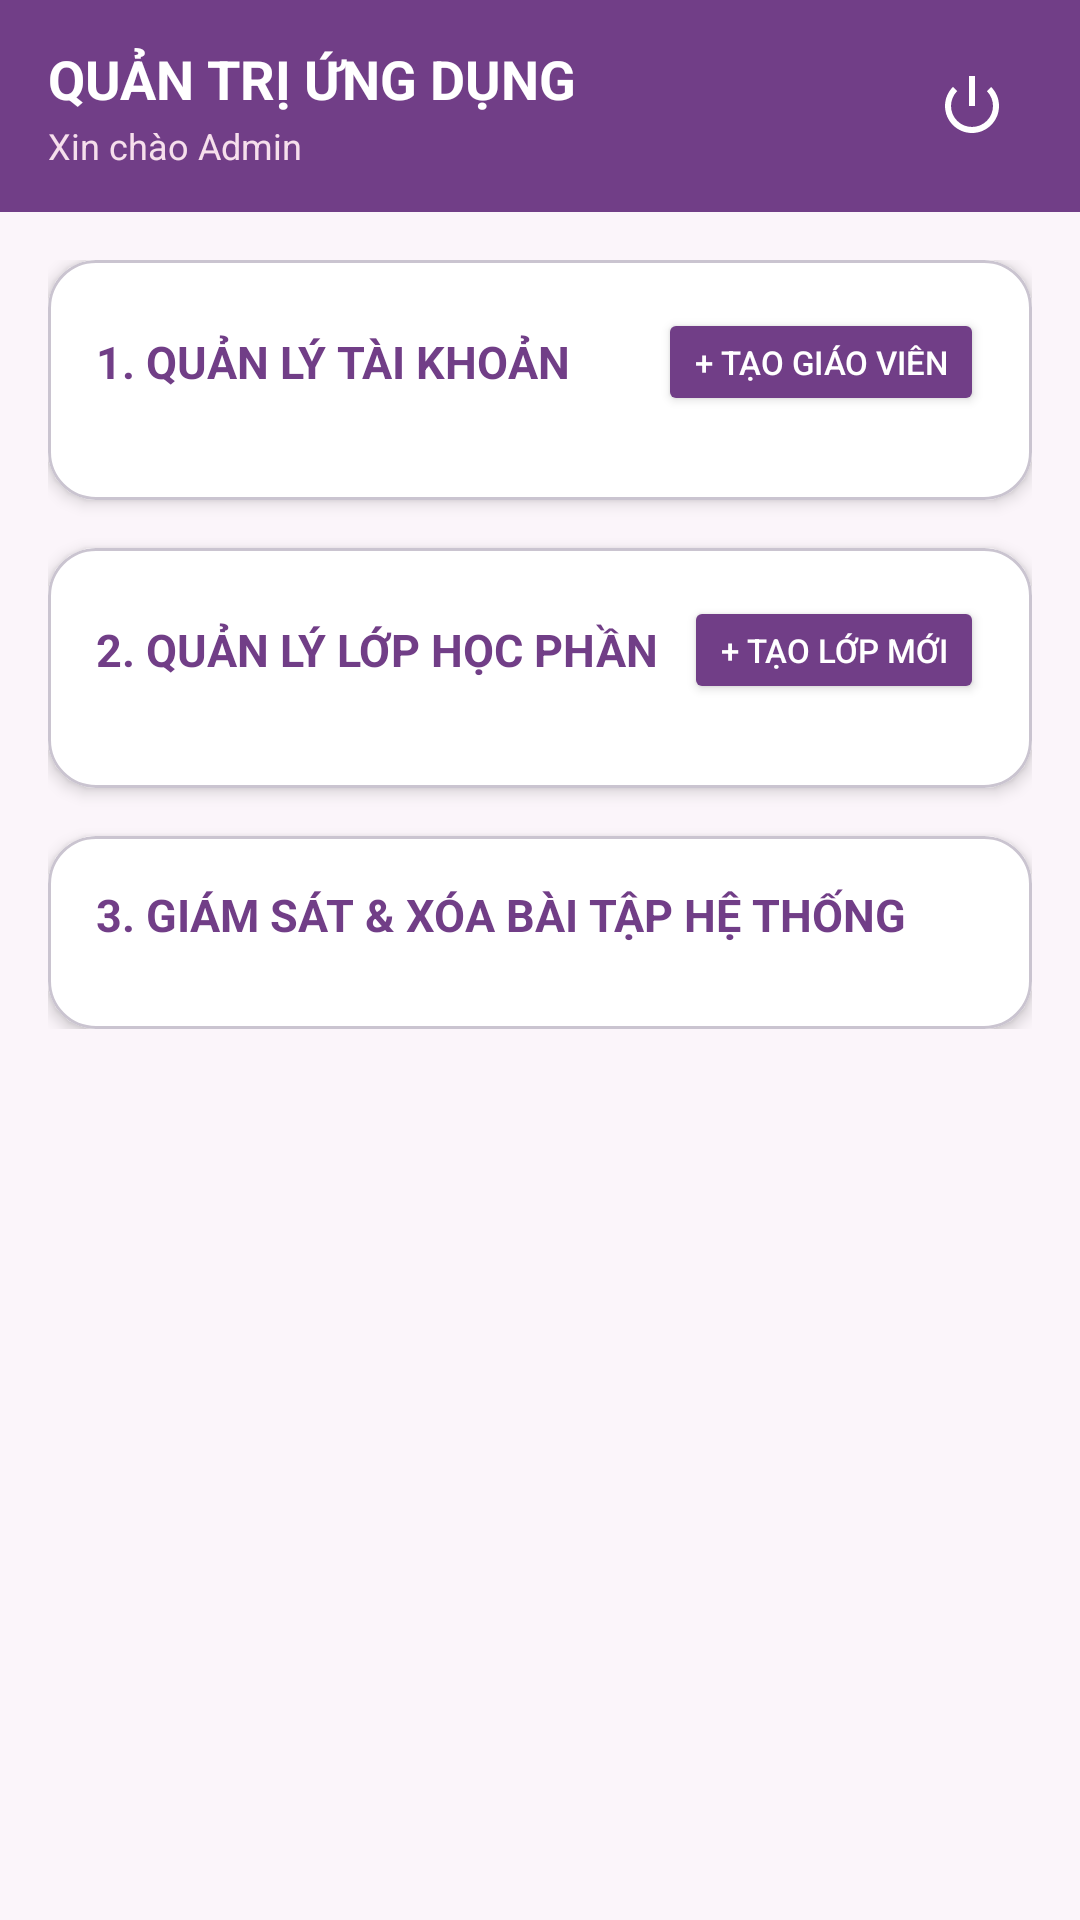

Write the Android layout XML for this screen, with the resource values it uses.
<!-- AndroidManifest.xml: application theme Theme.QuanLyBaiTapSinhVien -->
<!-- res/layout/activity_admin.xml -->
<?xml version="1.0" encoding="utf-8"?>
<LinearLayout xmlns:android="http://schemas.android.com/apk/res/android"
    xmlns:app="http://schemas.android.com/apk/res-auto"
    android:id="@+id/root_view"
    android:layout_width="match_parent"
    android:layout_height="match_parent"
    android:background="#FBF5FA"
    android:orientation="vertical">

    
    <LinearLayout
        android:id="@+id/header_bar"
        android:layout_width="match_parent"
        android:layout_height="wrap_content"
        android:background="#713E87"
        android:paddingHorizontal="16dp"
        android:paddingVertical="14dp"
        android:orientation="horizontal"
        android:gravity="center_vertical">

        <LinearLayout
            android:layout_width="0dp"
            android:layout_height="wrap_content"
            android:layout_weight="1"
            android:orientation="vertical">

            <TextView
                android:layout_width="wrap_content"
                android:layout_height="wrap_content"
                android:text="QUẢN TRỊ ỨNG DỤNG"
                android:textColor="#FFFFFF"
                android:textSize="18sp"
                android:textStyle="bold" />

            <TextView
                android:id="@+id/tv_admin_info"
                android:layout_width="wrap_content"
                android:layout_height="wrap_content"
                android:layout_marginTop="2dp"
                android:text="Xin chào Admin"
                android:textColor="#F6DFEC"
                android:textSize="12sp" />
        </LinearLayout>

        <ImageButton
            android:id="@+id/btn_admin_logout"
            android:layout_width="40dp"
            android:layout_height="40dp"
            android:background="?attr/selectableItemBackgroundBorderless"
            android:src="@android:drawable/ic_lock_power_off"
            app:tint="#FFFFFF"
            android:contentDescription="Đăng xuất" />
    </LinearLayout>

    <ScrollView
        android:layout_width="match_parent"
        android:layout_height="match_parent"
        android:padding="16dp">

        <LinearLayout
            android:layout_width="match_parent"
            android:layout_height="wrap_content"
            android:orientation="vertical">

            
            <com.google.android.material.card.MaterialCardView
                android:layout_width="match_parent"
                android:layout_height="wrap_content"
                app:cardCornerRadius="16dp"
                app:cardElevation="3dp"
                app:cardBackgroundColor="#FFFFFF">

                <LinearLayout
                    android:layout_width="match_parent"
                    android:layout_height="wrap_content"
                    android:orientation="vertical"
                    android:padding="16dp">

                    <LinearLayout
                        android:layout_width="match_parent"
                        android:layout_height="wrap_content"
                        android:orientation="horizontal"
                        android:gravity="center_vertical">

                        <TextView
                            android:layout_width="0dp"
                            android:layout_height="wrap_content"
                            android:layout_weight="1"
                            android:text="1. QUẢN LÝ TÀI KHOẢN"
                            android:textColor="#713E87"
                            android:textSize="15sp"
                            android:textStyle="bold" />

                        <Button
                            android:id="@+id/btn_add_teacher"
                            android:layout_width="wrap_content"
                            android:layout_height="36dp"
                            android:backgroundTint="#713E87"
                            android:text="+ Tạo Giáo viên"
                            android:textColor="#FFFFFF"
                            android:textSize="11sp" />
                    </LinearLayout>

                    <LinearLayout
                        android:id="@+id/layout_user_list"
                        android:layout_width="match_parent"
                        android:layout_height="wrap_content"
                        android:layout_marginTop="12dp"
                        android:orientation="vertical" />

                </LinearLayout>
            </com.google.android.material.card.MaterialCardView>

            
            <com.google.android.material.card.MaterialCardView
                android:layout_width="match_parent"
                android:layout_height="wrap_content"
                android:layout_marginTop="16dp"
                app:cardCornerRadius="16dp"
                app:cardElevation="3dp"
                app:cardBackgroundColor="#FFFFFF">

                <LinearLayout
                    android:layout_width="match_parent"
                    android:layout_height="wrap_content"
                    android:orientation="vertical"
                    android:padding="16dp">

                    <LinearLayout
                        android:layout_width="match_parent"
                        android:layout_height="wrap_content"
                        android:orientation="horizontal"
                        android:gravity="center_vertical">

                        <TextView
                            android:layout_width="0dp"
                            android:layout_height="wrap_content"
                            android:layout_weight="1"
                            android:text="2. QUẢN LÝ LỚP HỌC PHẦN"
                            android:textColor="#713E87"
                            android:textSize="15sp"
                            android:textStyle="bold" />

                        <Button
                            android:id="@+id/btn_create_class"
                            android:layout_width="wrap_content"
                            android:layout_height="36dp"
                            android:backgroundTint="#713E87"
                            android:text="+ Tạo Lớp mới"
                            android:textColor="#FFFFFF"
                            android:textSize="11sp" />
                    </LinearLayout>

                    <LinearLayout
                        android:id="@+id/layout_class_list"
                        android:layout_width="match_parent"
                        android:layout_height="wrap_content"
                        android:layout_marginTop="12dp"
                        android:orientation="vertical" />

                </LinearLayout>
            </com.google.android.material.card.MaterialCardView>

            
            <com.google.android.material.card.MaterialCardView
                android:layout_width="match_parent"
                android:layout_height="wrap_content"
                android:layout_marginTop="16dp"
                app:cardCornerRadius="16dp"
                app:cardElevation="3dp"
                app:cardBackgroundColor="#FFFFFF">

                <LinearLayout
                    android:layout_width="match_parent"
                    android:layout_height="wrap_content"
                    android:orientation="vertical"
                    android:padding="16dp">

                    <LinearLayout
                        android:layout_width="match_parent"
                        android:layout_height="wrap_content"
                        android:orientation="horizontal"
                        android:gravity="center_vertical">

                        <TextView
                            android:layout_width="0dp"
                            android:layout_height="wrap_content"
                            android:layout_weight="1"
                            android:text="3. GIÁM SÁT &amp; XÓA BÀI TẬP HỆ THỐNG"
                            android:textColor="#713E87"
                            android:textSize="15sp"
                            android:textStyle="bold" />
                    </LinearLayout>

                    <LinearLayout
                        android:id="@+id/layout_admin_task_list"
                        android:layout_width="match_parent"
                        android:layout_height="wrap_content"
                        android:layout_marginTop="12dp"
                        android:orientation="vertical" />

                </LinearLayout>
            </com.google.android.material.card.MaterialCardView>

        </LinearLayout>
    </ScrollView>

</LinearLayout>
<!-- resources referenced by this layout -->
<resources>
  <style name="Theme.QuanLyBaiTapSinhVien" parent="Base.Theme.QuanLyBaiTapSinhVien" />
  <style name="Base.Theme.QuanLyBaiTapSinhVien" parent="Theme.Material3.DayNight.NoActionBar">
          
          <item name="colorPrimary">@color/blue_primary</item>
          <item name="colorPrimaryVariant">@color/blue_primary_dark</item>
          <item name="colorOnPrimary">@color/white</item>
          <item name="android:statusBarColor">@color/bg_screen</item>
          <item name="android:windowLightStatusBar">true</item>
          <item name="android:windowBackground">@color/bg_screen</item>
      </style>
  <color name="blue_primary">#603374</color>
  <color name="blue_primary_dark">#4C295D</color>
  <color name="white">#FFFFFFFF</color>
  <color name="bg_screen">#FCF7FA</color>
</resources>
